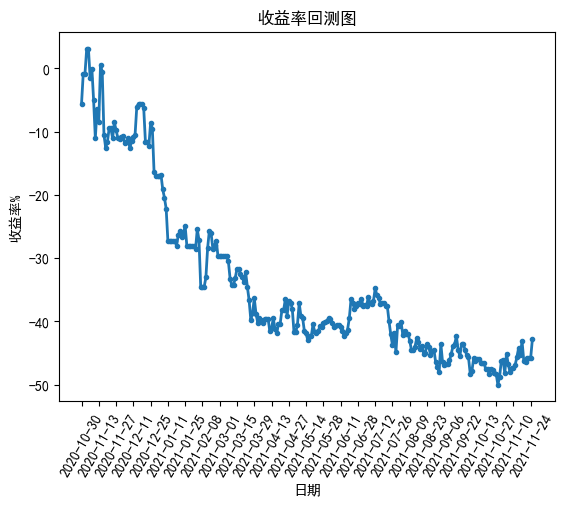

Values plotted in this chart, from the file beside it:
, 日期, 收益率
0, 2020-10-30, -5.64%
1, 2020-11-02, -0.84%
2, 2020-11-03, -0.84%
3, 2020-11-04, 3.07%
4, 2020-11-05, 3.12%
5, 2020-11-06, -1.51%
6, 2020-11-09, -0.02%
7, 2020-11-10, -5.03%
8, 2020-11-11, -11.03%
9, 2020-11-12, -6.35%
10, 2020-11-13, -8.49%
11, 2020-11-16, 0.59%
12, 2020-11-17, -0.58%
13, 2020-11-18, -10.52%
14, 2020-11-19, -12.55%
15, 2020-11-20, -11.59%
16, 2020-11-23, -9.47%
17, 2020-11-24, -9.47%
18, 2020-11-25, -11.06%
19, 2020-11-26, -8.52%
20, 2020-11-27, -9.77%
21, 2020-11-30, -10.96%
22, 2020-12-01, -11.1%
23, 2020-12-02, -10.83%
24, 2020-12-03, -10.67%
25, 2020-12-04, -11.77%
26, 2020-12-07, -11.69%
27, 2020-12-08, -11.0%
28, 2020-12-09, -12.64%
29, 2020-12-10, -11.4%
30, 2020-12-11, -10.81%
31, 2020-12-14, -10.51%
32, 2020-12-15, -6.04%
33, 2020-12-16, -5.59%
34, 2020-12-17, -5.59%
35, 2020-12-18, -5.58%
36, 2020-12-21, -6.25%
37, 2020-12-22, -11.65%
38, 2020-12-23, -11.65%
39, 2020-12-24, -12.19%
40, 2020-12-25, -8.57%
41, 2020-12-28, -9.52%
42, 2020-12-29, -16.42%
43, 2020-12-30, -17.04%
44, 2020-12-31, -17.04%
45, 2021-01-04, -17.04%
46, 2021-01-05, -16.79%
47, 2021-01-06, -19.1%
48, 2021-01-07, -20.43%
49, 2021-01-08, -22.17%
50, 2021-01-11, -27.27%
51, 2021-01-12, -27.27%
52, 2021-01-13, -27.27%
53, 2021-01-14, -27.27%
54, 2021-01-15, -27.29%
55, 2021-01-18, -28.02%
56, 2021-01-19, -26.39%
57, 2021-01-20, -25.66%
58, 2021-01-21, -26.57%
59, 2021-01-22, -26.02%
... 202 more rows
